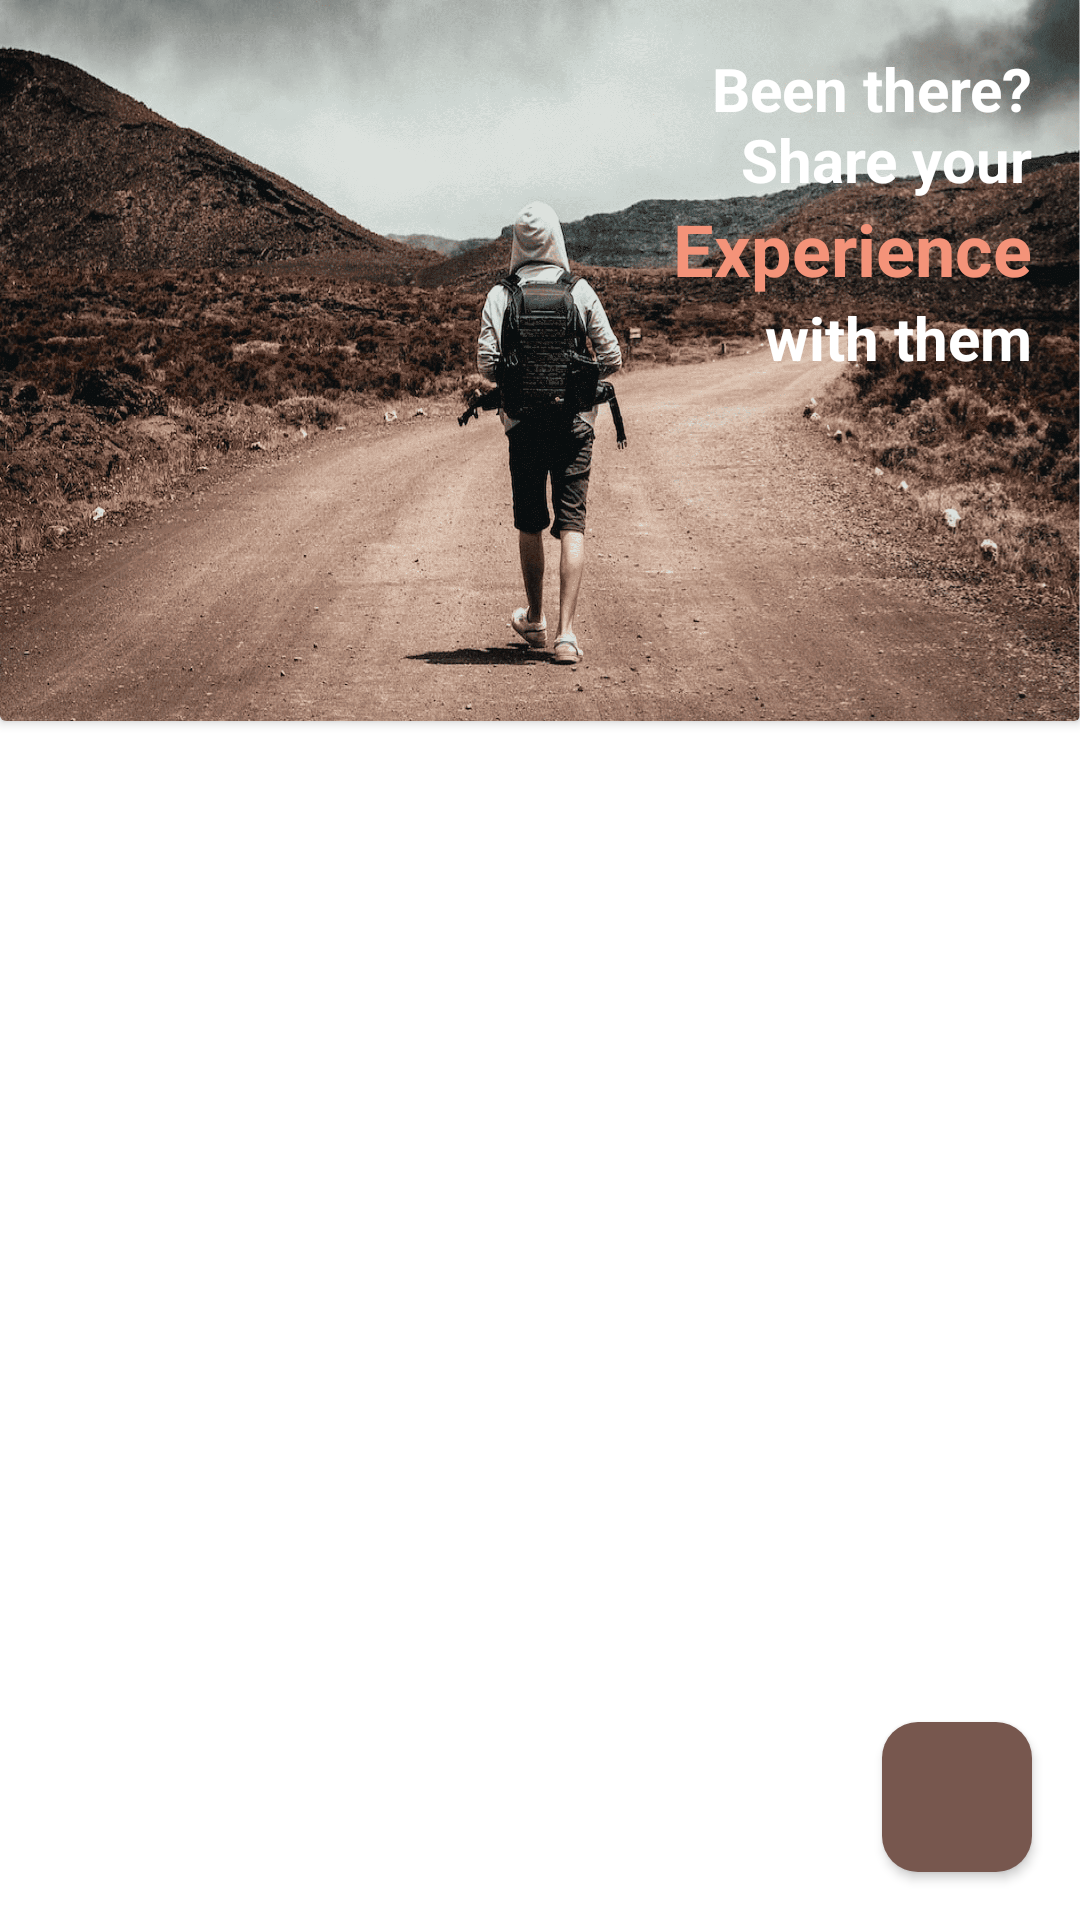

Reconstruct the res/layout file that produces this screen, plus the resources it refers to.
<!-- AndroidManifest.xml: application theme Theme.BeenThere -->
<!-- res/layout/fragment_been_there.xml -->
<?xml version="1.0" encoding="utf-8"?>
<layout xmlns:android="http://schemas.android.com/apk/res/android"
    xmlns:app="http://schemas.android.com/apk/res-auto"
    xmlns:tools="http://schemas.android.com/tools">

    <data>

        <variable
            name="viewModel"
            type="com.example.beenthere.beenthere.BeenThereViewModel" />

    </data>

    <androidx.constraintlayout.widget.ConstraintLayout
        android:layout_width="match_parent"
        android:layout_height="match_parent"
        android:background="#FFFFFF"
        tools:context=".beenthere.BeenThereFragment">


        <TextView
            android:id="@+id/header_title_1"
            android:layout_width="wrap_content"
            android:layout_height="wrap_content"
            android:layout_marginTop="16dp"
            android:layout_marginEnd="16dp"
            android:elevation="4dp"
            android:lines="2"
            android:text="@string/text_been_there_1"
            android:textAlignment="textEnd"
            android:textColor="#FFFFFF"
            android:textSize="20sp"
            android:textStyle="bold"
            app:layout_constraintBottom_toTopOf="@id/text_exp"
            app:layout_constraintEnd_toEndOf="parent"
            app:layout_constraintTop_toTopOf="parent"
            app:layout_constraintVertical_chainStyle="packed" />


        <TextView
            android:id="@+id/text_exp"
            android:layout_width="wrap_content"
            android:layout_height="wrap_content"
            android:elevation="4dp"
            android:text="@string/experience"
            android:textColor="#F49379"
            android:textSize="24sp"
            android:textStyle="bold"
            app:layout_constraintBottom_toTopOf="@id/last_text"
            app:layout_constraintEnd_toEndOf="@id/header_title_1"
            app:layout_constraintTop_toBottomOf="@id/header_title_1" />

        <TextView
            android:id="@+id/last_text"
            android:layout_width="wrap_content"
            android:layout_height="wrap_content"
            android:elevation="4dp"
            android:text="@string/text_been_there_2"
            android:textColor="#FFFFFF"
            android:textSize="20sp"
            android:textStyle="bold"
            app:layout_constraintEnd_toEndOf="@id/header_title_1"
            app:layout_constraintTop_toBottomOf="@id/text_exp"

            />

        <androidx.cardview.widget.CardView
            android:id="@+id/pic_frame"
            android:layout_width="match_parent"
            android:layout_height="wrap_content"
            app:layout_constraintDimensionRatio="w, 1.2:1"
            app:layout_constraintEnd_toEndOf="parent"
            android:layout_marginTop="-40dp"
            app:layout_constraintTop_toTopOf="parent">

            <ImageView
                android:id="@+id/pic"
                android:layout_width="match_parent"
                android:layout_height="280dp"
                android:background="@drawable/pic_walk_alone_2_2"

                />

        </androidx.cardview.widget.CardView>


        <androidx.recyclerview.widget.RecyclerView
            android:id="@+id/recycler_situation"
            android:layout_width="match_parent"
            android:layout_height="0dp"
            android:layout_margin="16dp"
            app:layoutManager="androidx.recyclerview.widget.LinearLayoutManager"
            app:layout_constraintBottom_toBottomOf="parent"
            app:layout_constraintEnd_toEndOf="parent"
            app:layout_constraintStart_toStartOf="parent"
            app:layout_constraintTop_toBottomOf="@id/pic_frame" />

        <androidx.cardview.widget.CardView
            android:layout_width="wrap_content"
            android:layout_height="wrap_content"
            android:layout_marginEnd="16dp"
            android:layout_marginBottom="16dp"
            app:cardCornerRadius="12dp"
            android:elevation="4dp"
            app:layout_constraintBottom_toBottomOf="parent"
            app:layout_constraintEnd_toEndOf="parent"

            >

            <ImageView
                android:id="@+id/btn_add"
                android:layout_width="50dp"
                android:layout_height="50dp"
                android:background="#77574e"
                android:padding="8dp"
                android:elevation="4dp"
                android:src="@drawable/icon_add" />

        </androidx.cardview.widget.CardView>

    </androidx.constraintlayout.widget.ConstraintLayout>
</layout>
<!-- resources referenced by this layout -->
<resources>
  <!-- drawable pic_walk_alone_2_2: png bitmap (drawable, 899883 bytes) -->
  <string name="experience">Experience</string>
  <string name="text_been_there_1">Been there?\nShare your</string>
  <string name="text_been_there_2">with them</string>
  <style name="Theme.BeenThere" parent="Base.Theme.BeenThere" />
  <style name="Base.Theme.BeenThere" parent="Theme.Material3.DayNight.NoActionBar">
          
          
      </style>
</resources>
